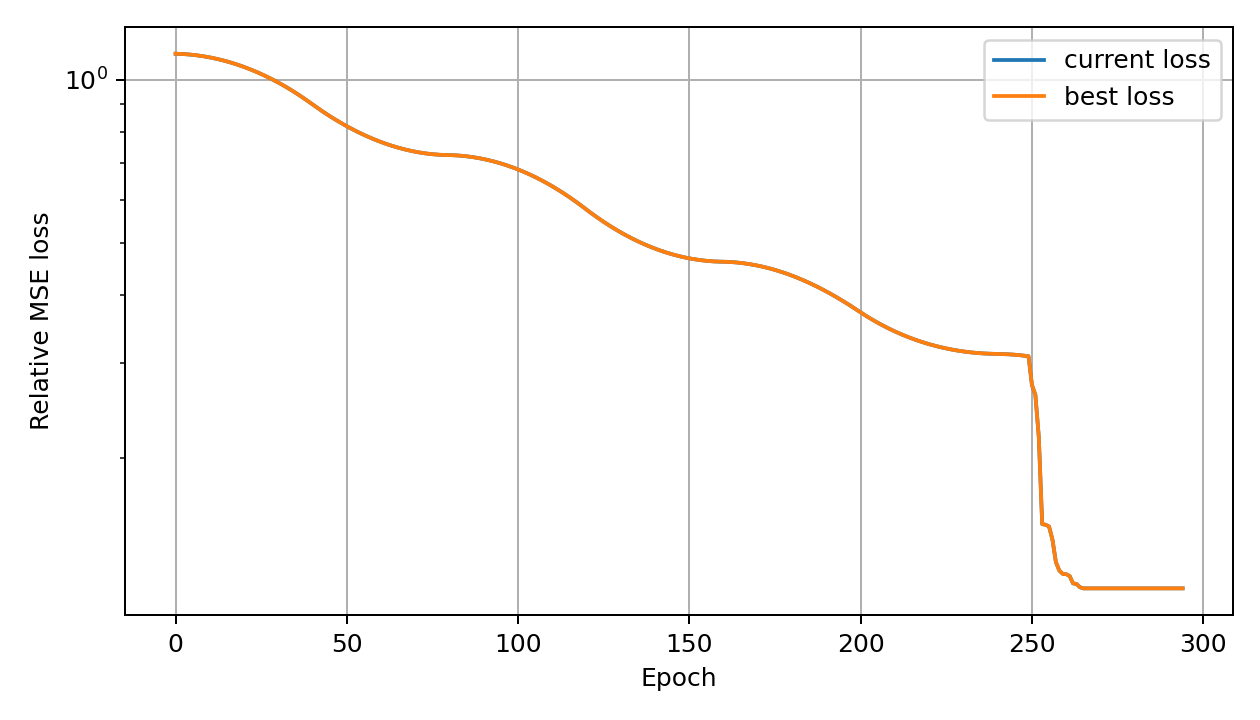

The file beside this chart, header and first rows:
global_epoch, phase_epoch, phase, loss, best_loss, lr
0, 0, adam, 1.116, 1.116, 2.2249999999999958e-05
1, 1, adam, 1.116, 1.116, 3.449999999999991e-05
2, 2, adam, 1.115, 1.115, 4.6750000000000086e-05
3, 3, adam, 1.114, 1.114, 5.900000000000004e-05
4, 4, adam, 1.113, 1.113, 7.125e-05
5, 5, adam, 1.111, 1.111, 8.349999999999996e-05
6, 6, adam, 1.109, 1.109, 9.574999999999992e-05
7, 7, adam, 1.107, 1.107, 0.000108
8, 8, adam, 1.104, 1.104, 0.0001203
9, 9, adam, 1.102, 1.102, 0.0001325
10, 10, adam, 1.099, 1.099, 0.0001447
11, 11, adam, 1.096, 1.096, 0.000157
12, 12, adam, 1.092, 1.092, 0.0001693
13, 13, adam, 1.088, 1.088, 0.0001815
14, 14, adam, 1.084, 1.084, 0.0001937
15, 15, adam, 1.08, 1.08, 0.000206
16, 16, adam, 1.076, 1.076, 0.0002182
17, 17, adam, 1.071, 1.071, 0.0002305
18, 18, adam, 1.066, 1.066, 0.0002428
19, 19, adam, 1.061, 1.061, 0.000255
20, 20, adam, 1.055, 1.055, 0.0002672
21, 21, adam, 1.049, 1.049, 0.0002795
22, 22, adam, 1.043, 1.043, 0.0002918
23, 23, adam, 1.037, 1.037, 0.000304
24, 24, adam, 1.031, 1.031, 0.0003163
25, 25, adam, 1.024, 1.024, 0.0003285
26, 26, adam, 1.017, 1.017, 0.0003407
27, 27, adam, 1.01, 1.01, 0.000353
28, 28, adam, 1.003, 1.003, 0.0003653
29, 29, adam, 0.995, 0.995, 0.0003775
30, 30, adam, 0.9873, 0.9873, 0.0003897
31, 31, adam, 0.9793, 0.9793, 0.000402
32, 32, adam, 0.9711, 0.9711, 0.0004143
33, 33, adam, 0.9628, 0.9628, 0.0004265
34, 34, adam, 0.9543, 0.9543, 0.0004388
35, 35, adam, 0.9455, 0.9455, 0.000451
36, 36, adam, 0.9367, 0.9367, 0.0004632
37, 37, adam, 0.9276, 0.9276, 0.0004755
38, 38, adam, 0.9183, 0.9183, 0.0004878
39, 39, adam, 0.9089, 0.9089, 0.0005
40, 40, adam, 0.8994, 0.8994, 0.0004878
41, 41, adam, 0.8901, 0.8901, 0.0004755
42, 42, adam, 0.8812, 0.8812, 0.0004632
43, 43, adam, 0.8726, 0.8726, 0.000451
44, 44, adam, 0.8642, 0.8642, 0.0004388
45, 45, adam, 0.8562, 0.8562, 0.0004265
46, 46, adam, 0.8484, 0.8484, 0.0004143
47, 47, adam, 0.8409, 0.8409, 0.000402
48, 48, adam, 0.8336, 0.8336, 0.0003897
49, 49, adam, 0.8267, 0.8267, 0.0003775
50, 50, adam, 0.82, 0.82, 0.0003653
51, 51, adam, 0.8136, 0.8136, 0.000353
52, 52, adam, 0.8074, 0.8074, 0.0003407
53, 53, adam, 0.8014, 0.8014, 0.0003285
54, 54, adam, 0.7958, 0.7958, 0.0003163
55, 55, adam, 0.7903, 0.7903, 0.000304
56, 56, adam, 0.7851, 0.7851, 0.0002918
57, 57, adam, 0.7802, 0.7802, 0.0002795
58, 58, adam, 0.7754, 0.7754, 0.0002672
59, 59, adam, 0.7709, 0.7709, 0.000255
... 235 more rows
